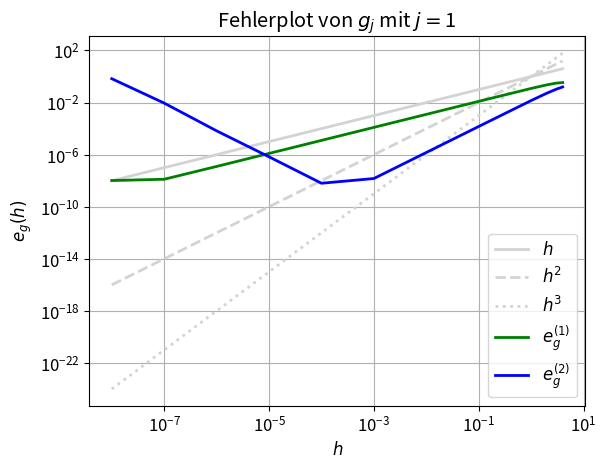
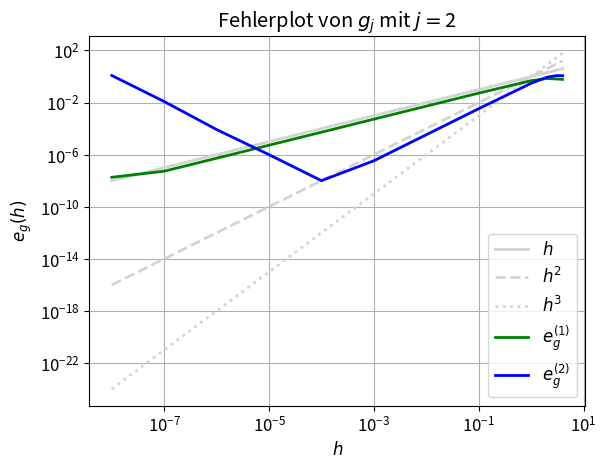
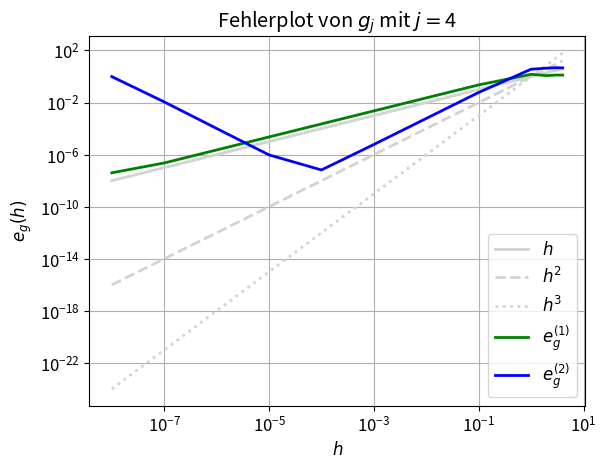
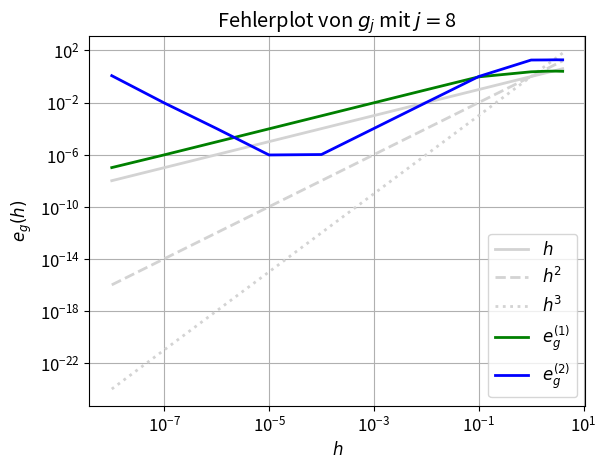
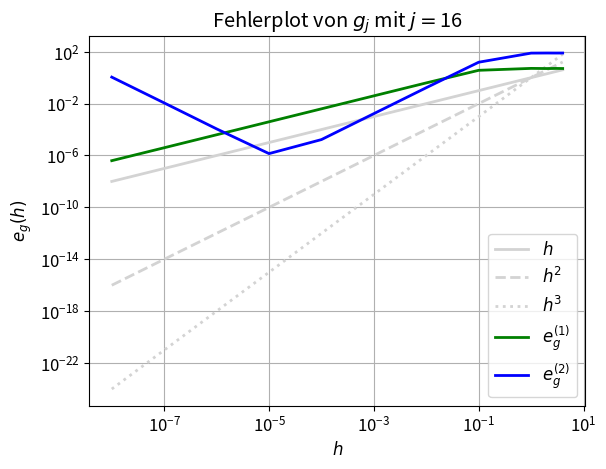
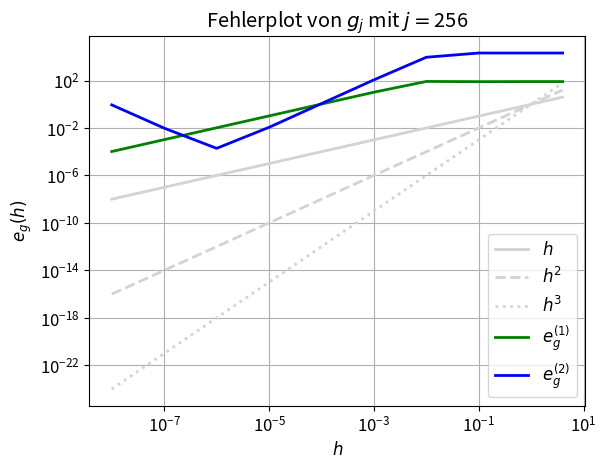
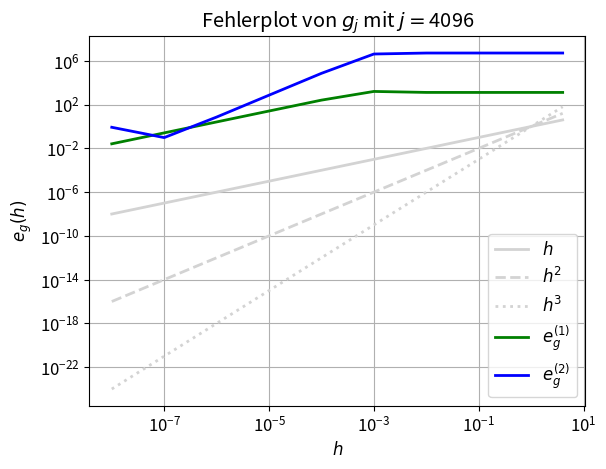
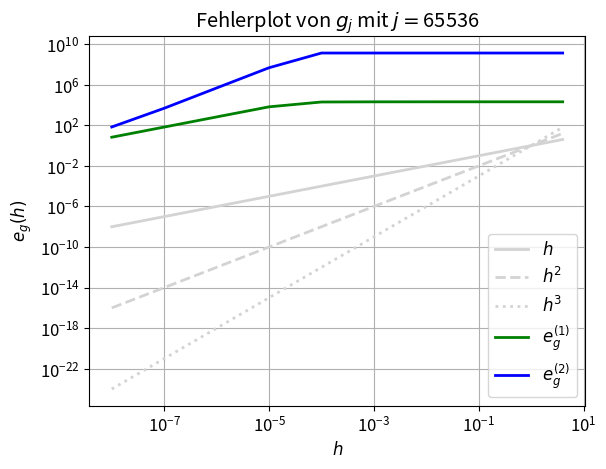
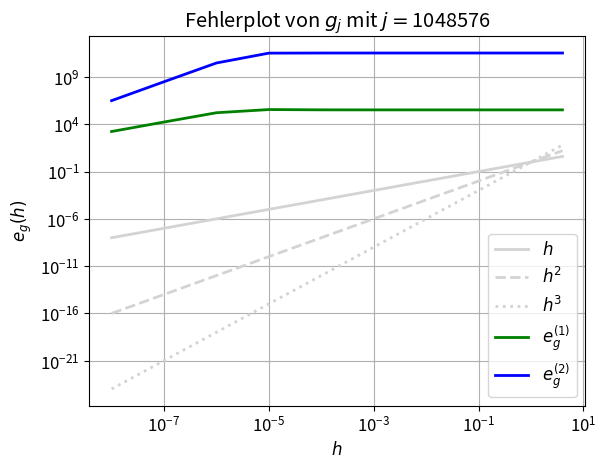
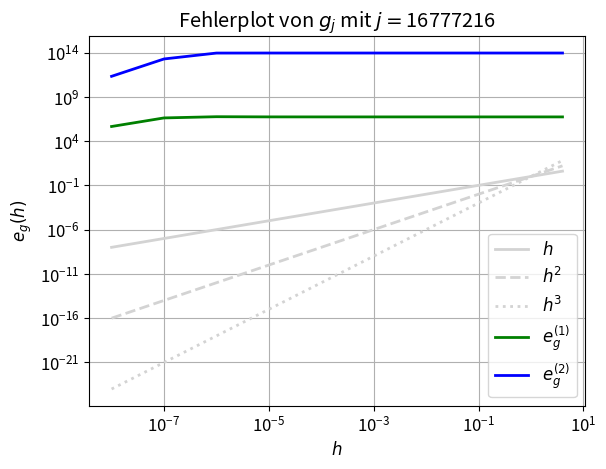
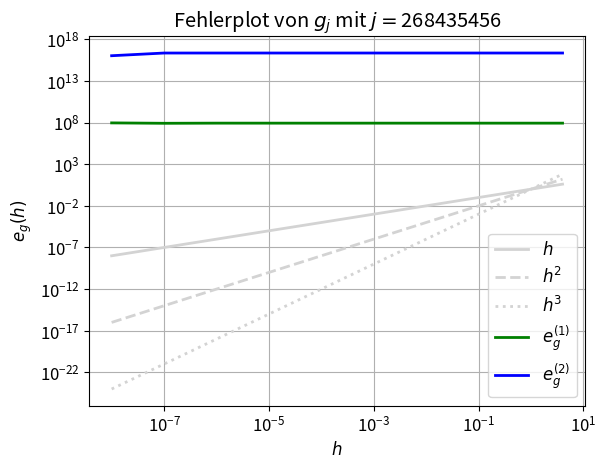
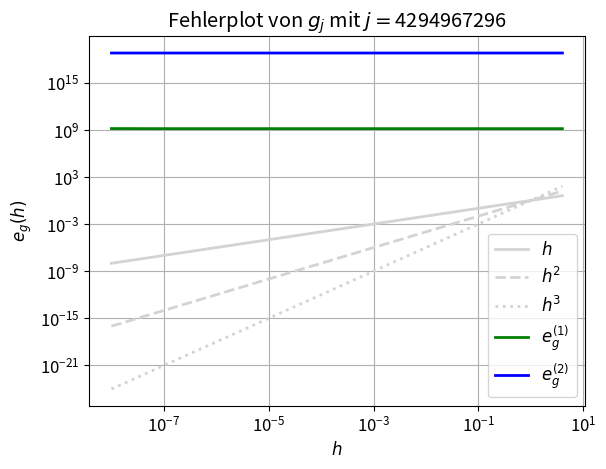

These charts were generated, in order, by the following Python code:
"""
Authors: Bressler_Marisa, Jeschke_Anne
"""

import numpy as np
from matplotlib import use
#use('qt4agg')
import matplotlib.pyplot as plt
plt.rcParams['font.size'] = 12
plt.rcParams['lines.linewidth'] = 2

class FiniteDifference:
    """ Represents the first and second order finite difference approximation
    of a function and allows for a computation of error to the exact
    derivatives.

    Parameters
    ----------
    h (float): Stepsize of the approximation.
    h_string (string): Stepsize h as string.
    f (callable): Function to approximate the derivatives of.
    name (string): Name of function f.
    d_f (callable, optional): The analytic first derivative of `f`.
    dd_f (callable, optional): The analytic second derivative of `f`.

    Attributes
    ----------
    h (float): Stepsize of the approximation.
    """

    def __init__(self, h, h_string, f, name, d_f=None, dd_f=None):
        self.h = h                  # pylint: disable=invalid-name
        self.h_string = h_string    # pylint: disable=invalid-name
        self.f = f                  # pylint: disable=invalid-name
        self.name = name            # pylint: disable=invalid-name
        self.d_f = d_f              # pylint: disable=invalid-name
        self.dd_f = dd_f            # pylint: disable=invalid-name

    def first_finite_diff(self, x, h=None): # pylint: disable=invalid-name
        """ Calculates the value of the first finite difference of f at x.

        Parameters
        ----------
        x (float): Point at which to calculate the first finite difference.
        h (float, optional): Stepsize of the approximation.
                             If h was not provided, use self.h.

        Returns
        -------
        (float): The value of the first finite difference of f at x.
        """
        if h is None:
            h = self.h
        return (self.f(x+h)-self.f(x))/h

    def second_finite_diff(self, x, h=None): # pylint: disable=invalid-name
        """ Calculates the value of the second finite difference of f at x.

        Parameters
        ----------
        x (float): Point at which to calculate the second finite difference.
        h (float, optional): Stepsize of the approximation.
                             If h was not provided, use self.h.

        Returns
        -------
        (float): The value of the second finite difference of f at x.
        """
        if h is None:
            h = self.h
        return (self.f(x+h)-2*self.f(x)+self.f(x-h))/(h**2)

    def compute_errors(self, a, b, p, h=None):  # pylint: disable=invalid-name
        """ Calculates an approximation to the errors between an approximation
        and the exact derivative for first and second order derivatives in the
        maximum norm.

        Parameters
        ----------
        a, b (float): Start and end point of the interval.
        p (int): Number of points plus 1 used in the approximation of the maximum norm.
        h (float, optional): Stepsize of the approximation for first and second order
                             derivatives. If h was not provided, use self.h.

        Returns
        -------
        (list of two floats):
        [maximum of errors of the approximation of the first derivative,
         maximum of errors of the approximation of the second derivative]

        Raises
        ------
        ValueError
            At least one of the analytic derivatives was not provided by the user.
        """

        if self.d_f is None or self.dd_f is None:
            raise ValueError('At least one of the analytic derivatives was not provided.')
        if h is None:
            h = self.h
        domain = np.linspace(a, b, p+1)
        err_first_diff = [abs(self.d_f(x)-self.first_finite_diff(x, h)) for x in domain]
        err_second_diff = [abs(self.dd_f(x)-self.second_finite_diff(x, h)) for x in domain]

        return (max(err_first_diff), max(err_second_diff))

    def plot_functions(self, a, b, p): # pylint: disable=invalid-name
        """ Plots f, its first and second finite difference and its first and second
        analytic derivative (if provided) on the interval [a,b].

        Parameters
        ----------
        a, b (float): Start and end point of the interval.
        p (int): Number of points plus 1 on the interval to plot.
        """
        domain = np.linspace(a, b, p+1)

        values_f = [self.f(x) for x in domain]
        values_first_diff = [self.first_finite_diff(x) for x in domain]
        values_second_diff = [self.second_finite_diff(x) for x in domain]

        plt.plot(domain, values_f, label='$g$', color='orangered')
        plt.xlabel('$x$')
        plt.ylabel('$y$')
        plt.title('Funktionenplot von ' + str(self.name) +
                  ', Schrittweite $h=$' + self.h_string)

        if self.d_f is not None:
            values_d_f = [self.d_f(x) for x in domain]
            plt.plot(domain, values_d_f, label='$g\'$', color='lightgreen')
        plt.plot(domain, values_first_diff, label='$D_h^{(1)}g$', color='green', linestyle='-.')

        if self.dd_f is not None:
            values_dd_f = [self.dd_f(x) for x in domain]
            plt.plot(domain, values_dd_f, label='$g\'\'$', color='lightskyblue')
        plt.plot(domain, values_second_diff, label='$D_h^{(2)}g$', color='blue', linestyle='-.')

        plt.legend(loc='lower right')
        plt.grid()
        plt.show()
        plt.figure()

    def plot_errors(self, a, b, p, stepsizes): # pylint: disable=invalid-name
        """ Plots errors for first and second derivative for a given
        collection of stepsizes.

        Parameters
        ----------
        a, b (float): Start and end point of the interval.
        stepsizes (list of floats): Collection of stepsizes.
        """
        errors_1 = [self.compute_errors(a, b, p, h)[0] for h in stepsizes]
        errors_2 = [self.compute_errors(a, b, p, h)[1] for h in stepsizes]
        h_2 = [h**2 for h in stepsizes]
        h_3 = [h**3 for h in stepsizes]

        plt.loglog(stepsizes, stepsizes, label='$h$',
                   color='lightgray')
        plt.loglog(stepsizes, h_2, label='$h^2$',
                   color='lightgray', linestyle='--')
        plt.loglog(stepsizes, h_3, label='$h^3$',
                   color='lightgray', linestyle=':')
        plt.loglog(stepsizes, errors_1, label='$e_g^{(1)}$', color='green')
        plt.loglog(stepsizes, errors_2, label='$e_g^{(2)}$', color='blue')

        plt.xlabel('$h$')
        plt.ylabel('$e_g(h)$')
        plt.title('Fehlerplot von ' + str(self.name))
        plt.legend(loc='lower right')
        plt.grid()
        plt.show()
        plt.figure()

def main():
    """ Main function to test the FiniteDiffernce class.
    """

# Aufgabe 1.3 Teil b

# b) Fehlerplot für in x-Richtung gestauchte und in y-Richtung gestreckte Funktion
#    zur Veranschaulichung der Entwicklung des Graphen auch Funktionenplot

    js = [1, 2, 4, 8, 16, 16**2, 16**3, 16**4, 16**5, 16**6, 16**7, 16**8]

    for j in js:
        g_j = FiniteDifference(np.pi/10, '$\pi/10$', lambda x: np.sin(j*x)/x,
                               '$g_j$ mit $j=$' + str(j),
                               lambda x: (j*x*np.cos(j*x)-np.sin(j*x))/(x**2),
                               lambda x: (-2*j*x*np.cos(j*x)+(2-j**2*x**2)*np.sin(j*x))/(x**3))

        #g_j.plot_functions(np.pi, 3*np.pi, 1000)

        g_j.plot_errors(np.pi, 3*np.pi, 1000, [1e-8, 1e-7, 1e-6, 1e-5,
                                               1e-4, 1e-3, 1e-2, 1e-1, 1, 2, 3, 4])


if __name__ == "__main__":
    main()
